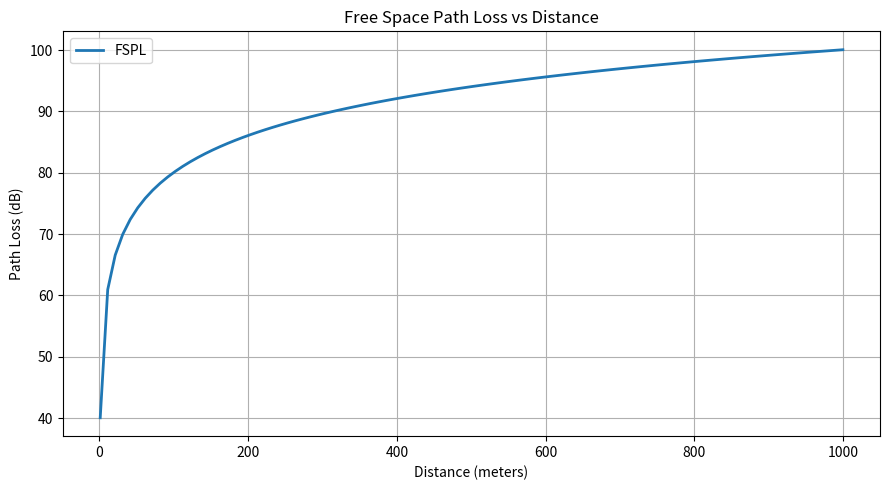
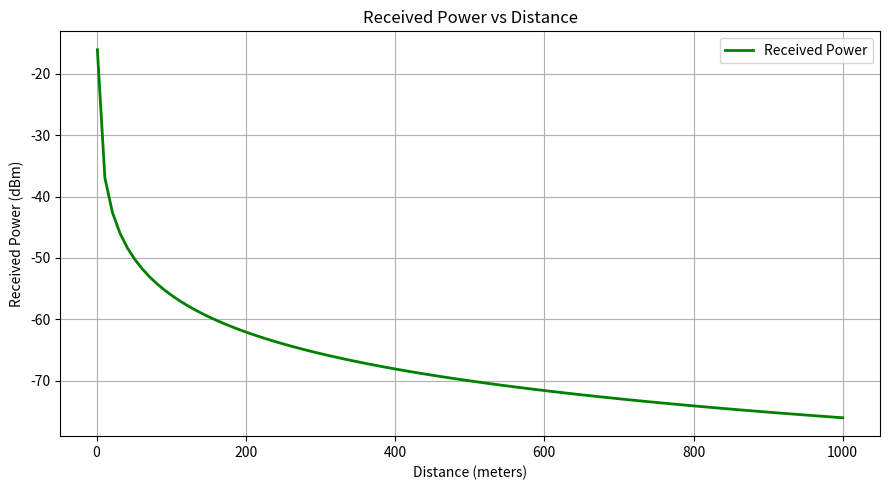

Write the Python code that produced these figures, in order.

import numpy as np
import matplotlib.pyplot as plt

# Experiment 16: Free-Space Path Loss and Received Power

# Given Parameters
frequency = 2.4e9       # Frequency in Hz (2.4 GHz)
transmit_power = 20     # Transmit power in dBm
gain_tx = 2             # Transmitter antenna gain in dBi
gain_rx = 2             # Receiver antenna gain in dBi
c = 3e8                 # Speed of light in m/s

# Distance range (1 to 1000 meters)
distance = np.linspace(1, 1000, 100)

# Calculate Free-Space Path Loss
fspl = 20 * np.log10(
    (4 * np.pi * distance * frequency) / c
)

# Calculate Received Power
received_power = transmit_power + gain_tx + gain_rx - fspl

# Display Simulation Results
print("========================================")
print(" FREE SPACE PATH LOSS AND RECEIVED POWER")
print("========================================")
print("Frequency:", frequency / 1e9, "GHz")
print("Transmit Power:", transmit_power, "dBm")

print("\nDistance(m)    FSPL(dB)    Received Power(dBm)")
print("--------------------------------------------")

for i in [0, 24, 49, 74, 99]:
    print(
        f"{distance[i]:10.2f}"
        f"{fspl[i]:14.2f}"
        f"{received_power[i]:20.2f}"
    )

# Graph 1: Free Space Path Loss
plt.figure(figsize=(9, 5))
plt.plot(distance, fspl, linewidth=2, label="FSPL")
plt.xlabel("Distance (meters)")
plt.ylabel("Path Loss (dB)")
plt.title("Free Space Path Loss vs Distance")
plt.grid(True)
plt.legend()
plt.tight_layout()
plt.show()

# Graph 2: Received Power
plt.figure(figsize=(9, 5))
plt.plot(distance, received_power, color="green",
         linewidth=2, label="Received Power")
plt.xlabel("Distance (meters)")
plt.ylabel("Received Power (dBm)")
plt.title("Received Power vs Distance")
plt.grid(True)
plt.legend()
plt.tight_layout()
plt.show()

print("\nSimulation Completed Successfully!")
